Labelled photos from "images_by_side", an image-classification folder in SzymixOz/semantic-segmentation-of-coronary-vessels. The possible labels are: left, right.

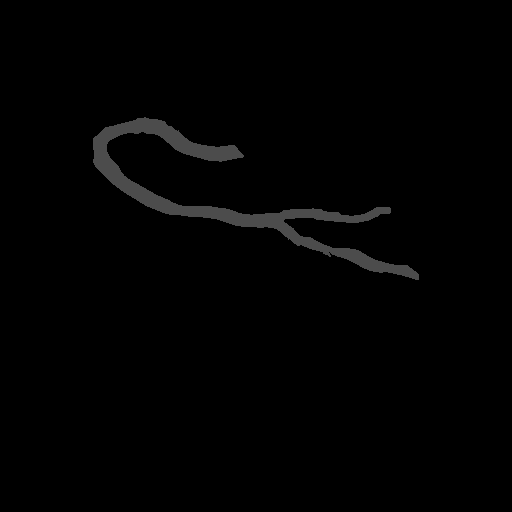
Label: right

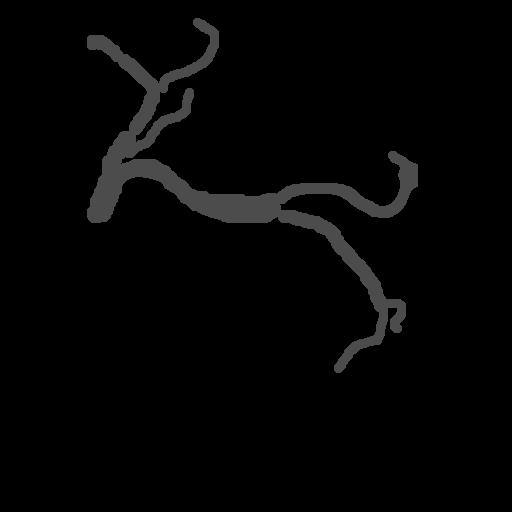
Label: left

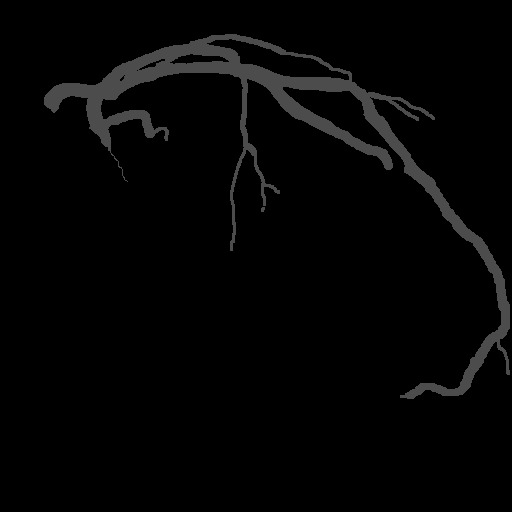
Label: left

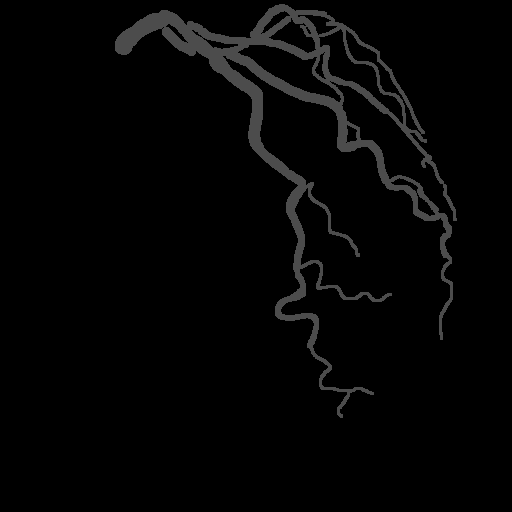
Label: left

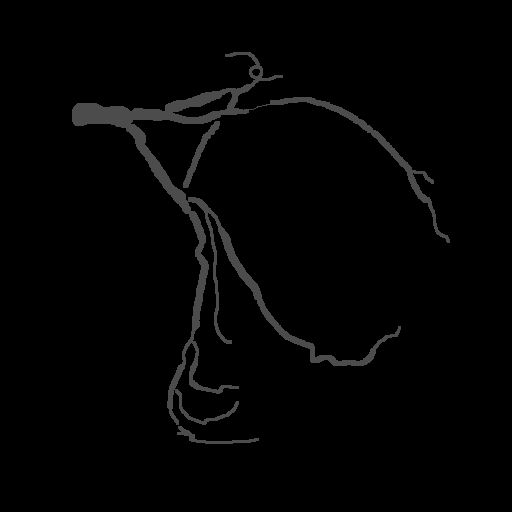
Label: left

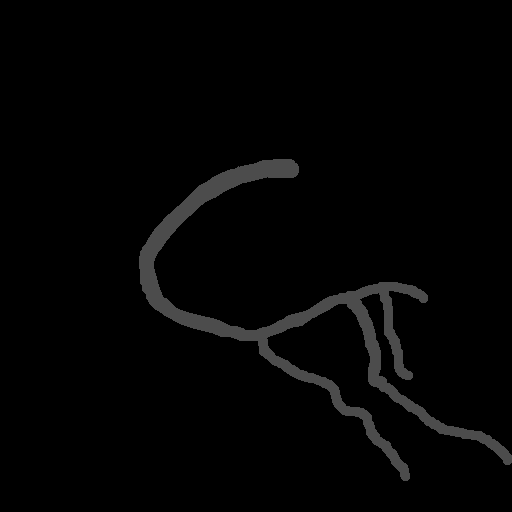
Label: right
